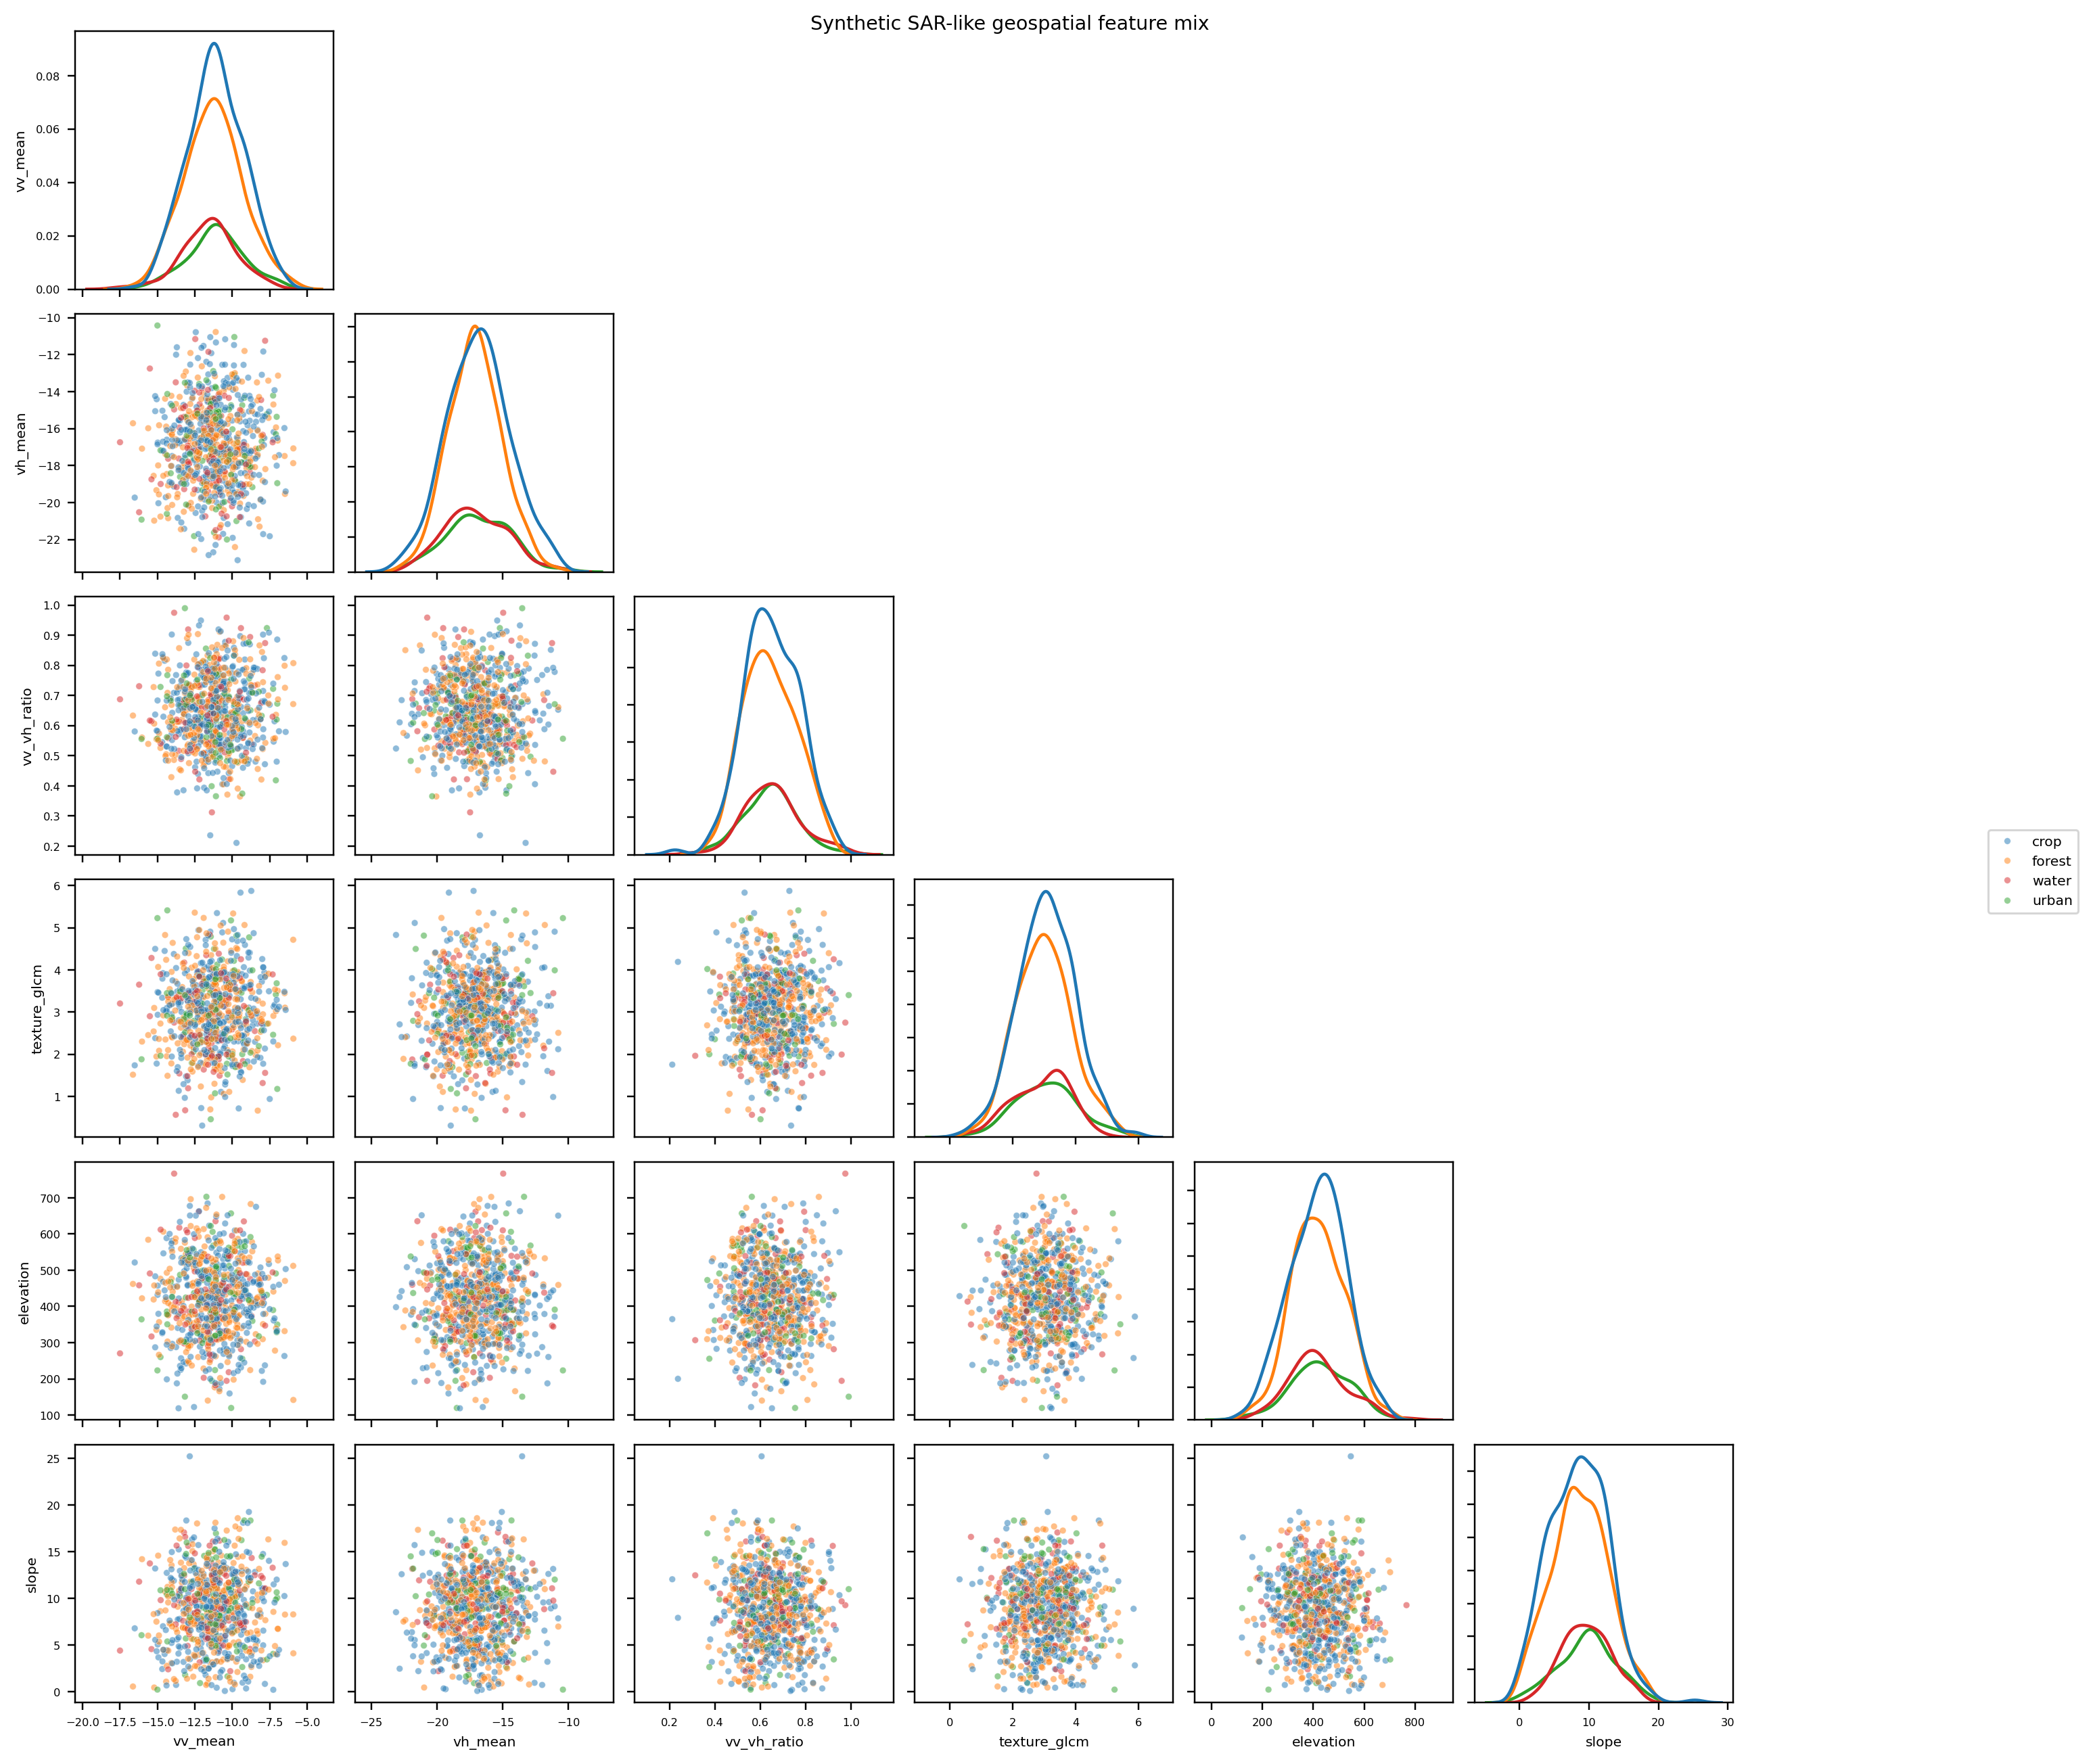

Reproduce this figure in Python.
# %%
import numpy as np
import pandas as pd

from mixpairs import ggpairs

# %%
rng = np.random.default_rng(7)
n = 800
df = pd.DataFrame(
    {
        "vv_mean": rng.normal(-11, 2.0, n),
        "vh_mean": rng.normal(-17, 2.2, n),
        "vv_vh_ratio": rng.normal(0.65, 0.12, n),
        "texture_glcm": rng.normal(3.0, 0.9, n),
        "elevation": rng.normal(420, 110, n),
        "slope": np.abs(rng.normal(9, 4, n)),
        "land_cover": rng.choice(["water", "crop", "forest", "urban"], size=n, p=[0.1, 0.45, 0.35, 0.1]),
    }
)

fig, axes = ggpairs(
    df,
    columns=["vv_mean", "vh_mean", "vv_vh_ratio", "texture_glcm", "elevation", "slope", "land_cover"],
    hue="land_cover",
    corner=True,
    title="Synthetic SAR-like geospatial feature mix",
)
fig.savefig("06_geospatial_features.png", dpi=220, bbox_inches="tight")
